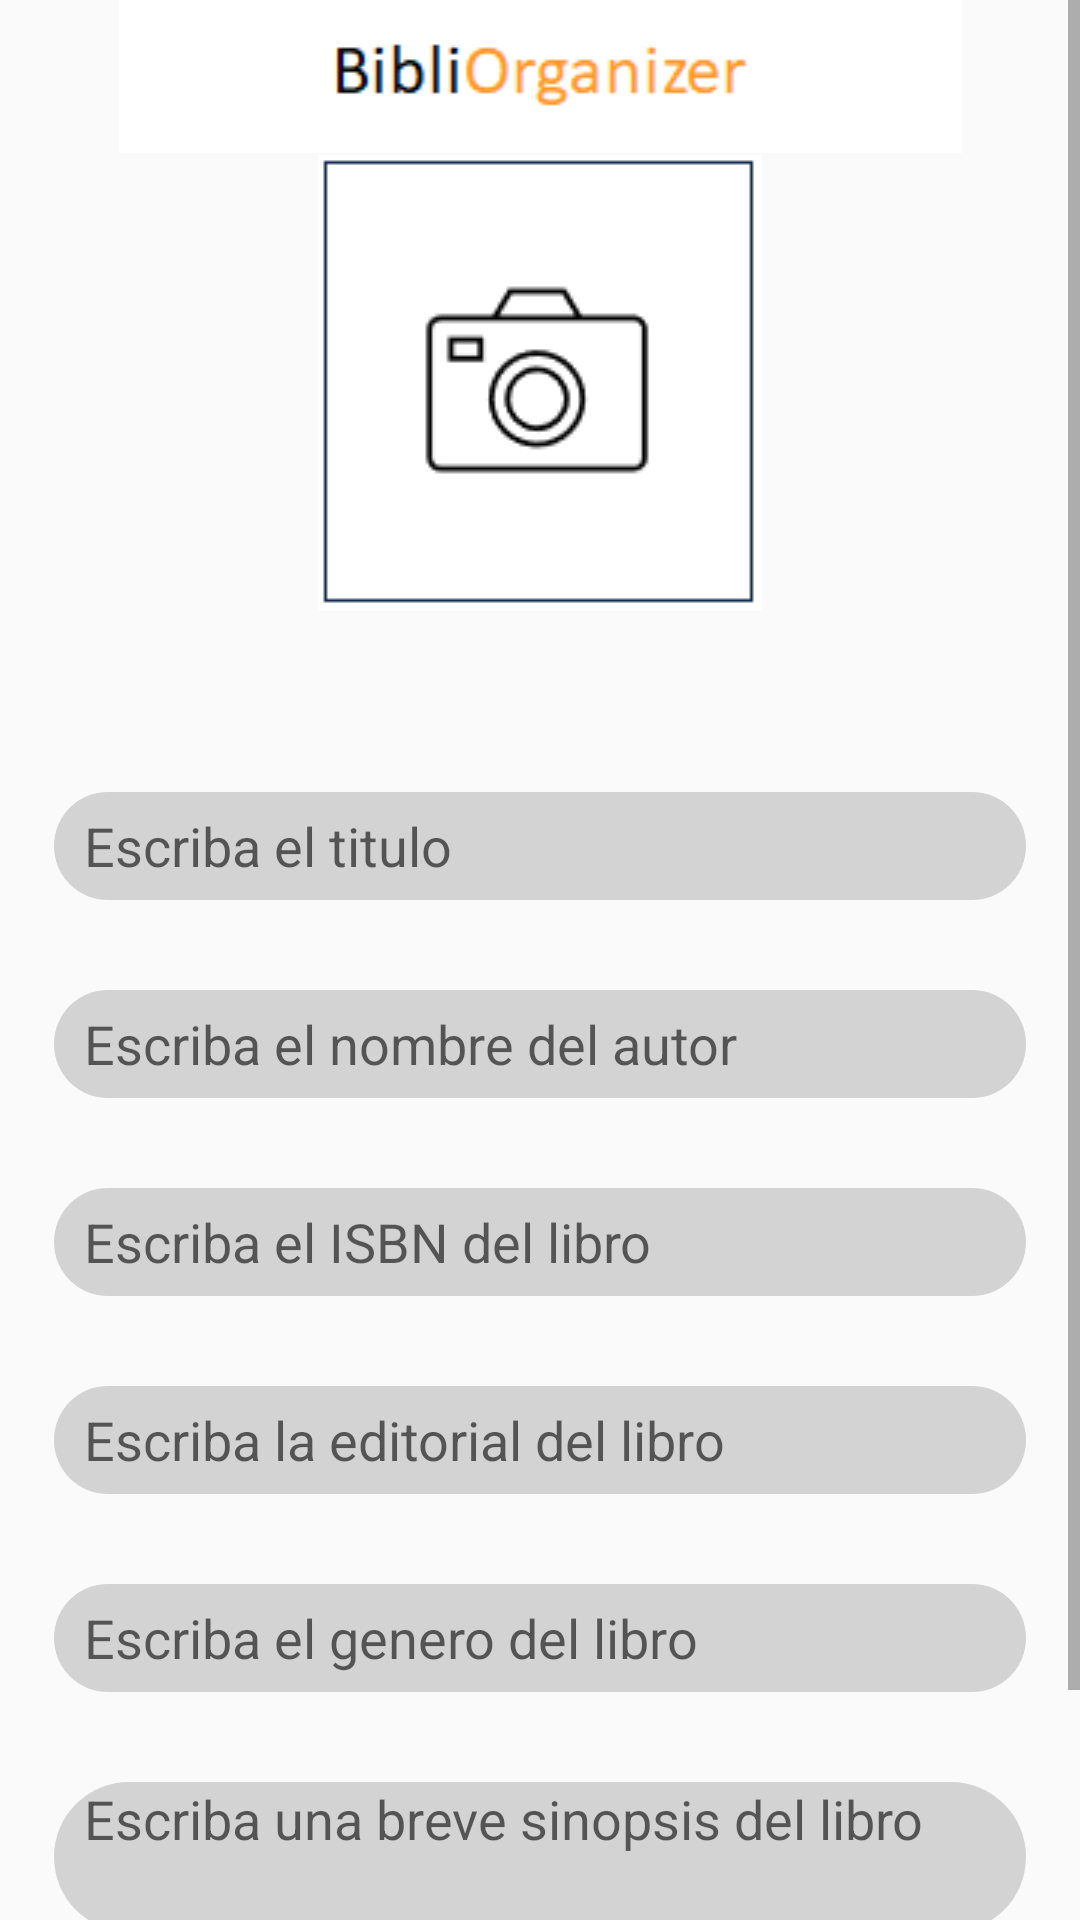

This screen was rendered from an Android layout file. Write that file and the resources it references.
<!-- AndroidManifest.xml: application theme AppTheme -->
<!-- res/layout/activity_registrar_libros.xml -->
<?xml version="1.0" encoding="utf-8"?>

<ScrollView xmlns:android="http://schemas.android.com/apk/res/android"
    xmlns:app="http://schemas.android.com/apk/res-auto"
    xmlns:tools="http://schemas.android.com/tools"
    android:layout_width="match_parent"
    android:layout_height="match_parent"
    android:fillViewport="true">
    <LinearLayout xmlns:android="http://schemas.android.com/apk/res/android"
        xmlns:app="http://schemas.android.com/apk/res-auto"
        xmlns:tools="http://schemas.android.com/tools"
        android:layout_width="match_parent"
        android:layout_height="wrap_content"
        android:orientation="vertical">


        <ImageView
            android:id="@+id/book_imageView"
            android:layout_width="match_parent"
            android:layout_height="wrap_content"
            app:srcCompat="@drawable/bibli" />

        <ImageButton
            android:id="@+id/imageButton3"
            android:layout_width="149dp"
            android:layout_height="153dp"
            android:layout_gravity="center"
            app:srcCompat="@drawable/foro_button" />

        <androidx.constraintlayout.widget.ConstraintLayout
            android:layout_width="match_parent"
            android:layout_height="wrap_content"
            android:layout_marginTop="30sp">

            <EditText
                android:id="@+id/editTextText_registrar_libro"
                style="@style/EdittextStyle"
                app:layout_constraintEnd_toEndOf="parent"
                app:layout_constraintHorizontal_bias="0.5"
                app:layout_constraintStart_toStartOf="parent"
                app:layout_constraintTop_toTopOf="parent"
                app:layout_constraintWidth_percent="0.9"
                android:ems="10"
                android:hint="Escriba el titulo"
                android:inputType="text" />


            <EditText
                android:id="@+id/editTextText_registrar_libro2"
                style="@style/EdittextStyle"
                app:layout_constraintEnd_toEndOf="parent"
                app:layout_constraintHorizontal_bias="0.5"
                app:layout_constraintStart_toStartOf="parent"
                app:layout_constraintTop_toBottomOf="@id/editTextText_registrar_libro"
                app:layout_constraintWidth_percent="0.9"
                android:ems="10"
                android:hint="Escriba el nombre del autor"
                android:inputType="text" />


            <EditText
                android:id="@+id/editTextText_registrar_libro3"
                style="@style/EdittextStyle"
                app:layout_constraintEnd_toEndOf="parent"
                app:layout_constraintHorizontal_bias="0.5"
                app:layout_constraintStart_toStartOf="parent"
                app:layout_constraintTop_toBottomOf="@id/editTextText_registrar_libro2"
                app:layout_constraintWidth_percent="0.9"
                android:ems="10"
                android:hint="Escriba el ISBN del libro"
                android:inputType="text" />


            <EditText
                android:id="@+id/editTextText_registrar_libro4"
                style="@style/EdittextStyle"
                app:layout_constraintEnd_toEndOf="parent"
                app:layout_constraintHorizontal_bias="0.5"
                app:layout_constraintStart_toStartOf="parent"
                app:layout_constraintTop_toBottomOf="@id/editTextText_registrar_libro3"
                app:layout_constraintWidth_percent="0.9"
                android:ems="10"
                android:hint="Escriba la editorial del libro"
                android:inputType="text" />


            <EditText
                android:id="@+id/editTextText_registrar_libro5"
                style="@style/EdittextStyle"
                app:layout_constraintEnd_toEndOf="parent"
                app:layout_constraintHorizontal_bias="0.5"
                app:layout_constraintStart_toStartOf="parent"
                app:layout_constraintTop_toBottomOf="@id/editTextText_registrar_libro4"
                app:layout_constraintWidth_percent="0.9"
                android:ems="10"
                android:hint="Escriba el genero del libro"
                android:inputType="text" />


            <EditText
                android:id="@+id/editTextTextMultiLine"
                android:layout_height="50sp"
                style="@style/EdittextStyle"
                app:layout_constraintEnd_toEndOf="parent"
                app:layout_constraintHorizontal_bias="0.5"
                app:layout_constraintStart_toStartOf="parent"
                app:layout_constraintTop_toBottomOf="@id/editTextText_registrar_libro5"
                app:layout_constraintWidth_percent="0.9"
                android:ems="10"
                android:gravity="start|top"
                android:hint="Escriba una breve sinopsis del libro"
                android:inputType="textMultiLine" />

        </androidx.constraintlayout.widget.ConstraintLayout>


        <LinearLayout
            android:layout_width="match_parent"
            android:layout_height="wrap_content"
            android:gravity="center"
            android:layout_marginTop="15dp"
            android:layout_marginBottom="20dp"
            android:orientation="horizontal">

            <Button
                android:id="@+id/button_cancelar"
                style="@style/ButtonStyle"
                android:layout_width="wrap_content"
                android:layout_height="wrap_content"
                android:text="Cancelar"
                android:layout_marginRight="50dp"
                android:paddingLeft="15dp"
                android:paddingRight="15dp"
                android:backgroundTint="#BF1C00" />

            <Button
                android:id="@+id/button_registrar"
                style="@style/ButtonStyle"
                android:layout_width="wrap_content"
                android:layout_height="wrap_content"
                android:paddingLeft="15dp"
                android:paddingRight="15dp"
                android:text="Registrar"
                android:backgroundTint="#77a345" />
        </LinearLayout>


    </LinearLayout>
</ScrollView>
<!-- resources referenced by this layout -->
<resources>
  <!-- drawable bibli: png bitmap (drawable, 1195 bytes) -->
  <!-- drawable foro_button: png bitmap (drawable, 1797 bytes) -->
  <style name="ButtonStyle" parent="Widget.AppCompat.Button">
          <item name="android:background">@drawable/button_rounded_bg</item>
          <item name="android:textColor">@android:color/white</item> 
      </style>
  <style name="EdittextStyle" parent="Widget.AppCompat.EditText">
          <item name="android:background">@drawable/edittext_rounded_bg</item>
          <item name="android:layout_width">0dp</item>
          <item name="android:layout_height">36dp</item>
          <item name="android:ems">10</item>
          <item name="android:paddingStart">10dp</item>
          <item name="android:layout_marginTop">30dp</item>
      </style>
  <style name="AppTheme" parent="Theme.AppCompat.Light">
          
          <item name="colorPrimary">@color/colorPrimary</item>
          <item name="colorPrimaryDark">@color/colorPrimaryDark</item>
          <item name="colorAccent">@color/black</item>
  
      </style>
  <!-- drawable edittext_rounded_bg (drawable) -->
  <?xml version="1.0" encoding="utf-8"?>
  
  <shape xmlns:android="http://schemas.android.com/apk/res/android"
      android:shape="rectangle">
      <corners android:radius="50dp" />
      <solid android:color="#D3D3D3" /> 
  </shape>
  <color name="colorPrimary">#fff4ed</color>
  <color name="colorPrimaryDark">#FF6300</color>
  <color name="black">#FF000000</color>
</resources>
